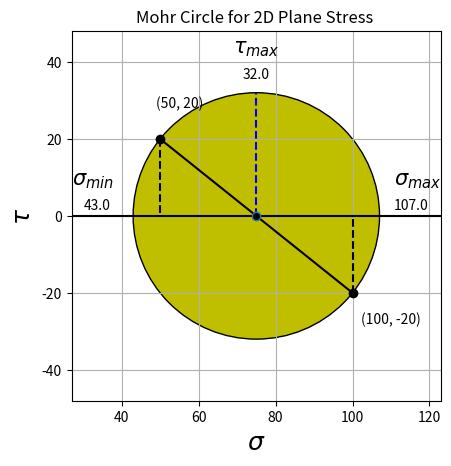

Here is the Python script that generated this plot:
import numpy as np
import matplotlib.pyplot as plt
import math

###############################################################################
# Main Code

# Input variables (ONLY EDIT THIS PART)
S_x=100 #sigma_x
S_y=50 #sigma_y
tau_xy=20 # #tau_xy sign corresponding to shear stress associated with sigma_y plane


# Calculations
center = (S_x + S_y)/2.0
radius = np.sqrt((S_x - S_y)**2/4.0 + tau_xy**2)
S_min = center - radius
S_max = center + radius
tau_max = radius


# Plotting Purpose
# Axis plot
figure, axes = plt.subplots(1)
axes.axhline(y=0, color='k')
axes.axvline(x=0, color='k')

# Mohr Circle plot
circ = plt.Circle((center,0), radius, edgecolor='k', lw=1,facecolor='y') 

# Axis limits and labels
ax = plt.gca()
plt.xlabel(r"$\sigma$", size=18)
plt.ylabel(r"$\tau$", size=18)
ax.add_artist(circ)
ax.set_xlim(S_min - 0.5*radius, S_max + 0.5*radius)
ax.set_ylim(-1.5*radius, 1.5*radius)


# Relevant lines and points
plt.plot([S_y, S_x], [tau_xy, -tau_xy], 'ko')
plt.plot([S_y, S_y], [tau_xy, 0], '--k')
plt.plot([S_x, S_x], [-tau_xy, 0], '--k')
plt.plot([S_y, S_x], [tau_xy, -tau_xy], 'k')
plt.plot([center, center], [0, radius], '--b')
plt.gca().set_aspect('equal')
plt.plot(center, 0, 'o', mfc='k')

# Relevant Labels
plt.text(1.1*S_x, -tau_xy-np.sign(tau_xy)*0.25*radius, (S_x, -tau_xy),size=10,horizontalalignment='center')
plt.text(1.1*S_y, tau_xy+np.sign(tau_xy)*0.25*radius,(S_y, tau_xy) ,size=10,horizontalalignment='center')

# Principal stress and maximum in-plane shear stress location
plt.text(S_max+0.5*radius, 0.25*radius, '$\sigma_{max}$',size=15,horizontalalignment='right')
plt.text(S_min-0.5*radius, 0.25*radius, '$\sigma_{min}$',size=15,horizontalalignment='left')
plt.text(center, 1.45*radius, '$\\tau_{max}$',size=15,horizontalalignment='center',verticalalignment='top')

plt.text(S_max+0.4*radius, 0.05*radius, round(S_max,0),size=10,horizontalalignment='right')
plt.text(S_min-0.4*radius, 0.05*radius, round(S_min,0),size=10,horizontalalignment='left')
plt.text(center, 1.2*radius, round(radius,0),size=10,horizontalalignment='center',verticalalignment='top')


plt.title('Mohr Circle for 2D Plane Stress ');

plt.grid()


